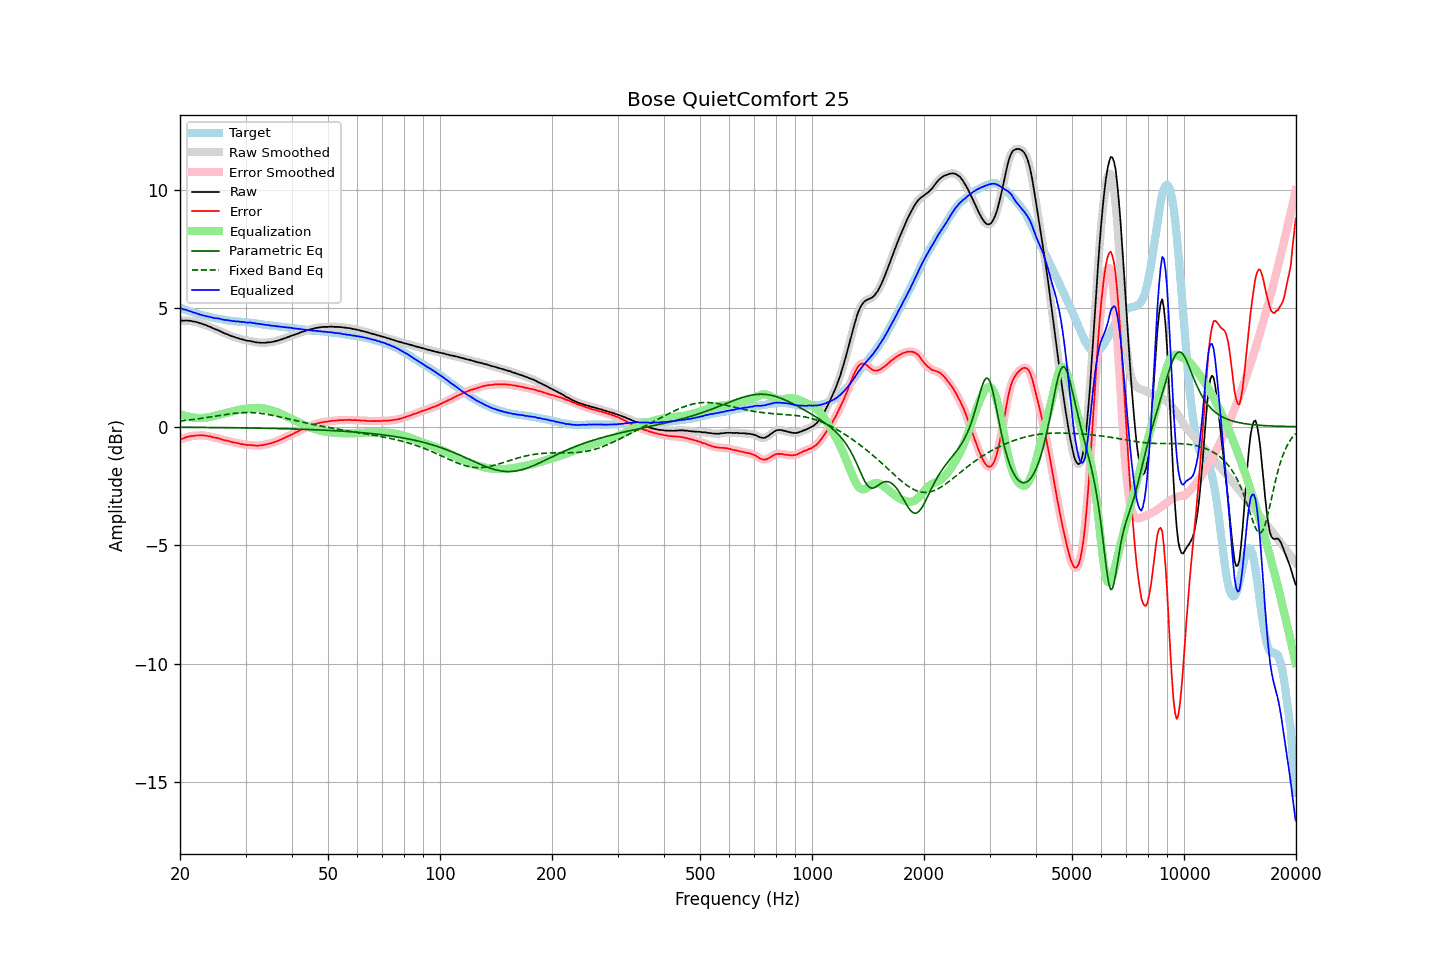

Data behind this chart, as committed beside it:
frequency, raw, error, smoothed, error_smoothed, equalization, parametric_eq, fixed_band_eq, equalized_raw, equalized_smoothed, target
20.00, 4.48, -0.53, 4.48, -0.54, 0.54, -0.02, 0.24, 5.02, 5.02, 5.02
20.20, 4.48, -0.51, 4.48, -0.51, 0.51, -0.02, 0.25, 4.99, 4.99, 5.00
20.40, 4.47, -0.49, 4.48, -0.49, 0.49, -0.02, 0.26, 4.96, 4.97, 4.97
20.61, 4.48, -0.46, 4.48, -0.47, 0.46, -0.03, 0.26, 4.95, 4.94, 4.95
20.81, 4.48, -0.44, 4.48, -0.44, 0.44, -0.03, 0.27, 4.93, 4.92, 4.93
21.02, 4.47, -0.42, 4.48, -0.42, 0.43, -0.03, 0.28, 4.90, 4.91, 4.90
21.23, 4.47, -0.40, 4.47, -0.41, 0.41, -0.03, 0.29, 4.88, 4.88, 4.88
21.44, 4.46, -0.39, 4.46, -0.40, 0.40, -0.03, 0.29, 4.86, 4.86, 4.86
21.66, 4.44, -0.39, 4.45, -0.39, 0.39, -0.03, 0.30, 4.83, 4.84, 4.84
21.87, 4.43, -0.38, 4.44, -0.38, 0.38, -0.03, 0.31, 4.81, 4.81, 4.82
22.09, 4.42, -0.37, 4.42, -0.38, 0.37, -0.03, 0.32, 4.80, 4.79, 4.80
22.31, 4.40, -0.37, 4.40, -0.37, 0.37, -0.03, 0.33, 4.77, 4.77, 4.77
22.54, 4.37, -0.37, 4.38, -0.37, 0.37, -0.03, 0.34, 4.74, 4.75, 4.75
22.76, 4.36, -0.36, 4.36, -0.37, 0.37, -0.03, 0.35, 4.73, 4.72, 4.72
22.99, 4.33, -0.37, 4.34, -0.37, 0.37, -0.03, 0.36, 4.70, 4.71, 4.70
23.22, 4.31, -0.37, 4.32, -0.37, 0.37, -0.03, 0.37, 4.69, 4.69, 4.68
23.45, 4.29, -0.38, 4.29, -0.38, 0.38, -0.03, 0.38, 4.68, 4.67, 4.67
23.69, 4.26, -0.39, 4.27, -0.39, 0.39, -0.03, 0.39, 4.66, 4.66, 4.65
23.92, 4.23, -0.41, 4.24, -0.40, 0.40, -0.03, 0.40, 4.64, 4.64, 4.64
24.16, 4.21, -0.41, 4.21, -0.42, 0.42, -0.03, 0.41, 4.63, 4.62, 4.62
24.40, 4.17, -0.44, 4.18, -0.44, 0.43, -0.03, 0.42, 4.61, 4.61, 4.61
24.65, 4.14, -0.46, 4.15, -0.45, 0.45, -0.04, 0.43, 4.59, 4.59, 4.60
24.89, 4.11, -0.47, 4.12, -0.47, 0.47, -0.04, 0.44, 4.58, 4.58, 4.58
25.14, 4.09, -0.48, 4.09, -0.48, 0.48, -0.04, 0.46, 4.58, 4.58, 4.57
25.39, 4.06, -0.50, 4.06, -0.50, 0.50, -0.04, 0.47, 4.57, 4.56, 4.56
25.65, 4.03, -0.52, 4.03, -0.52, 0.52, -0.04, 0.48, 4.55, 4.55, 4.55
25.91, 3.99, -0.54, 4.00, -0.54, 0.54, -0.04, 0.49, 4.53, 4.53, 4.54
26.16, 3.96, -0.56, 3.96, -0.56, 0.55, -0.04, 0.50, 4.52, 4.52, 4.53
26.43, 3.93, -0.57, 3.94, -0.57, 0.57, -0.04, 0.51, 4.51, 4.51, 4.51
26.69, 3.91, -0.58, 3.91, -0.59, 0.59, -0.04, 0.52, 4.50, 4.50, 4.50
26.96, 3.88, -0.60, 3.88, -0.60, 0.61, -0.04, 0.53, 4.49, 4.49, 4.49
27.23, 3.85, -0.62, 3.85, -0.62, 0.62, -0.04, 0.54, 4.48, 4.48, 4.48
27.50, 3.82, -0.64, 3.83, -0.64, 0.64, -0.04, 0.55, 4.46, 4.47, 4.46
27.77, 3.80, -0.66, 3.80, -0.66, 0.66, -0.05, 0.56, 4.46, 4.46, 4.46
28.05, 3.78, -0.67, 3.78, -0.67, 0.67, -0.05, 0.56, 4.45, 4.45, 4.45
28.33, 3.75, -0.69, 3.76, -0.69, 0.69, -0.05, 0.57, 4.44, 4.45, 4.44
28.62, 3.74, -0.70, 3.74, -0.70, 0.70, -0.05, 0.58, 4.45, 4.44, 4.44
28.90, 3.71, -0.72, 3.72, -0.72, 0.72, -0.05, 0.58, 4.43, 4.43, 4.43
29.19, 3.69, -0.74, 3.70, -0.73, 0.73, -0.05, 0.59, 4.42, 4.43, 4.43
29.48, 3.68, -0.74, 3.68, -0.74, 0.74, -0.05, 0.59, 4.43, 4.42, 4.42
29.78, 3.66, -0.75, 3.66, -0.75, 0.75, -0.05, 0.59, 4.42, 4.41, 4.42
30.08, 3.64, -0.76, 3.64, -0.77, 0.76, -0.05, 0.60, 4.41, 4.41, 4.41
30.38, 3.62, -0.78, 3.63, -0.77, 0.77, -0.05, 0.60, 4.39, 4.40, 4.41
30.68, 3.62, -0.77, 3.62, -0.78, 0.78, -0.05, 0.60, 4.40, 4.40, 4.39
30.99, 3.61, -0.77, 3.61, -0.78, 0.78, -0.06, 0.60, 4.40, 4.39, 4.38
31.30, 3.59, -0.79, 3.60, -0.78, 0.79, -0.06, 0.59, 4.38, 4.39, 4.38
31.61, 3.58, -0.79, 3.58, -0.79, 0.79, -0.06, 0.59, 4.38, 4.37, 4.37
31.93, 3.56, -0.80, 3.57, -0.80, 0.79, -0.06, 0.58, 4.36, 4.36, 4.36
32.24, 3.55, -0.80, 3.56, -0.80, 0.79, -0.06, 0.58, 4.35, 4.35, 4.36
32.57, 3.55, -0.79, 3.55, -0.80, 0.79, -0.06, 0.57, 4.35, 4.34, 4.35
32.89, 3.54, -0.79, 3.55, -0.79, 0.79, -0.06, 0.56, 4.33, 4.33, 4.34
33.22, 3.54, -0.78, 3.54, -0.78, 0.78, -0.06, 0.55, 4.32, 4.32, 4.32
33.55, 3.54, -0.77, 3.54, -0.77, 0.77, -0.07, 0.55, 4.31, 4.31, 4.31
33.89, 3.54, -0.76, 3.55, -0.75, 0.76, -0.07, 0.53, 4.30, 4.30, 4.30
34.23, 3.55, -0.74, 3.55, -0.74, 0.74, -0.07, 0.52, 4.30, 4.30, 4.29
34.57, 3.56, -0.72, 3.56, -0.72, 0.73, -0.07, 0.51, 4.29, 4.28, 4.29
34.92, 3.56, -0.71, 3.57, -0.71, 0.71, -0.07, 0.50, 4.27, 4.28, 4.28
35.27, 3.57, -0.69, 3.58, -0.69, 0.69, -0.07, 0.49, 4.26, 4.27, 4.26
35.62, 3.59, -0.67, 3.59, -0.67, 0.67, -0.07, 0.47, 4.26, 4.26, 4.26
35.97, 3.60, -0.65, 3.60, -0.65, 0.65, -0.08, 0.46, 4.25, 4.25, 4.25
... 635 more rows
